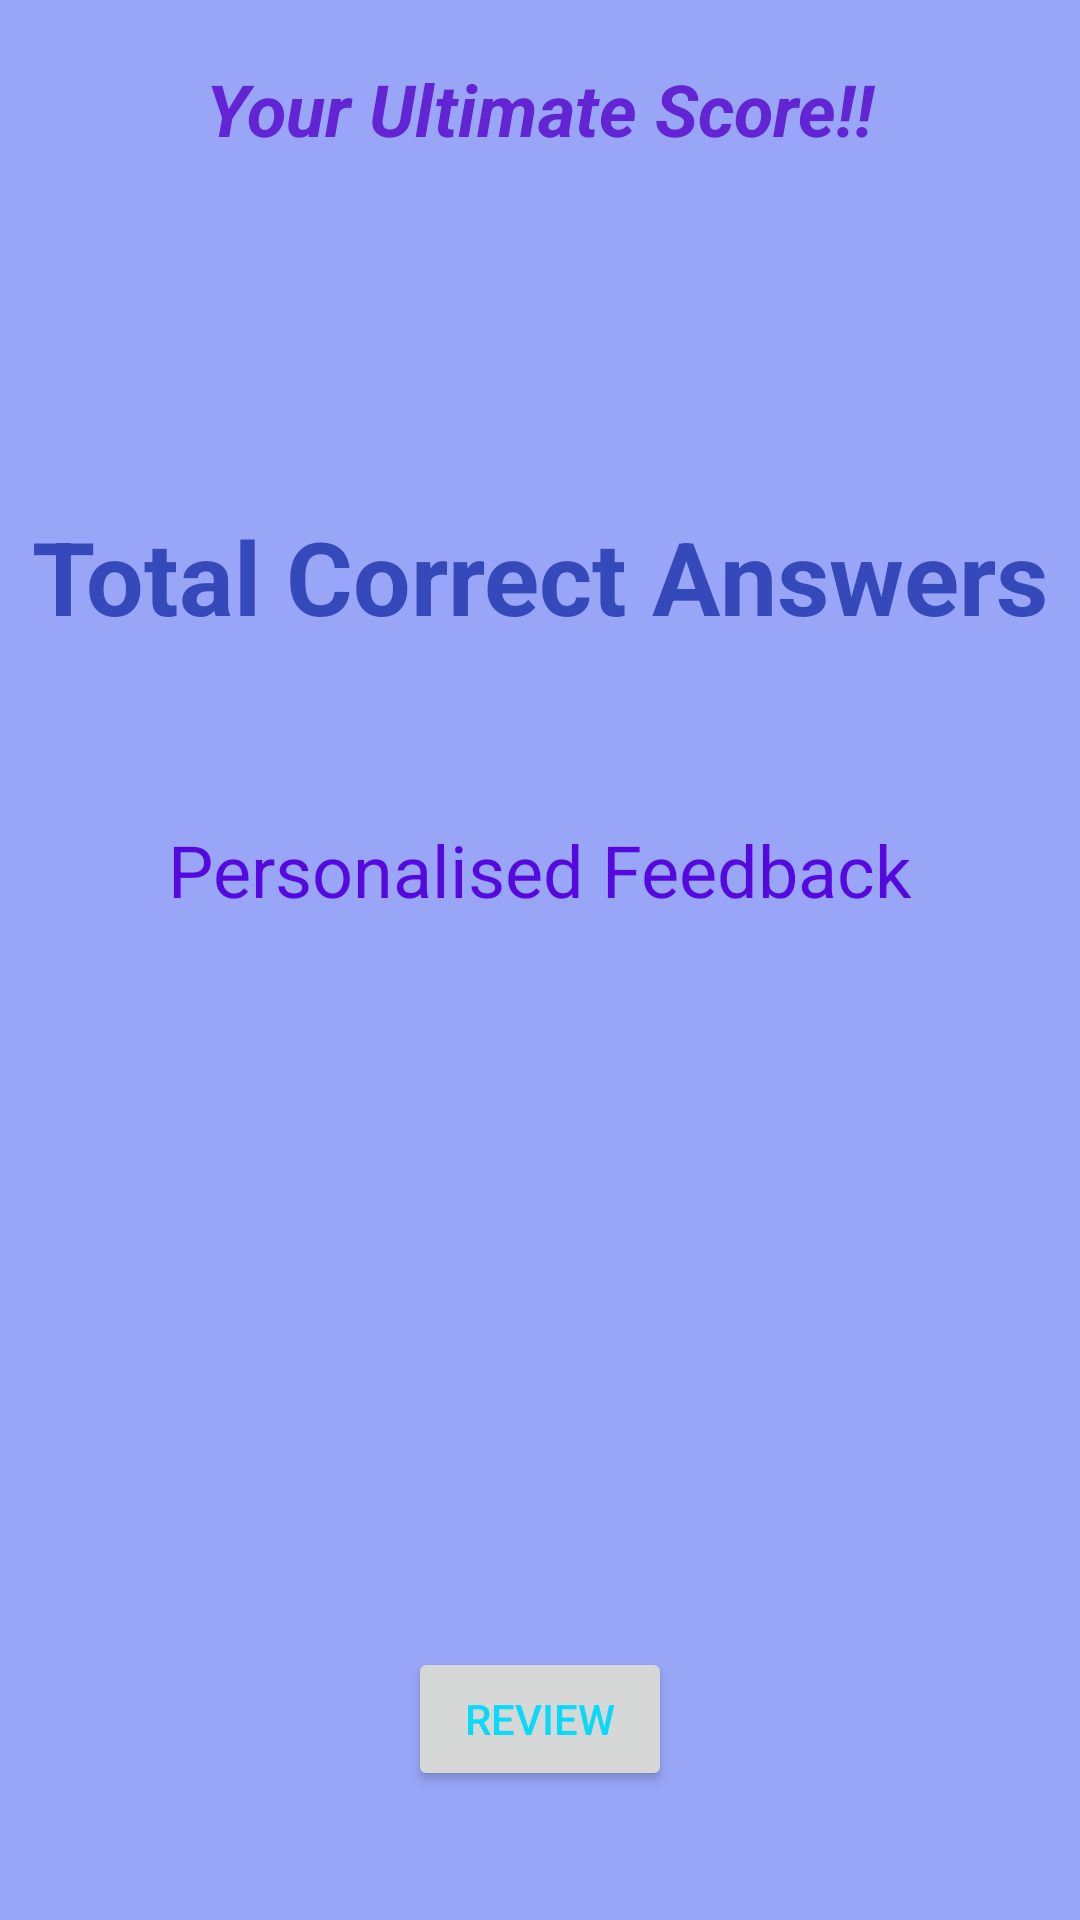

Layout XML and referenced resources for this Android screen:
<!-- AndroidManifest.xml: application theme Theme.LiveLifeHack -->
<!-- res/layout/activity_final_score_s.xml -->
<?xml version="1.0" encoding="utf-8"?>
<androidx.constraintlayout.widget.ConstraintLayout xmlns:android="http://schemas.android.com/apk/res/android"
    xmlns:app="http://schemas.android.com/apk/res-auto"
    xmlns:tools="http://schemas.android.com/tools"
    android:id="@+id/main"
    android:layout_width="match_parent"
    android:layout_height="match_parent"
    android:background="#99A6F8"
    tools:context=".FinalScoreS">

    <TextView
        android:id="@+id/tvYourScore"
        android:layout_width="wrap_content"
        android:layout_height="wrap_content"
        android:layout_marginStart="75dp"
        android:layout_marginTop="20dp"
        android:layout_marginEnd="75dp"
        android:text="Your Ultimate Score!!"
        android:textColor="#6324D3"
        android:textSize="24sp"
        android:textStyle="bold|italic"
        app:layout_constraintEnd_toEndOf="parent"
        app:layout_constraintStart_toStartOf="parent"
        app:layout_constraintTop_toTopOf="parent" />

    <TextView
        android:id="@+id/tvTotalCorrectAns"
        android:layout_width="wrap_content"
        android:layout_height="wrap_content"
        android:layout_marginStart="75dp"
        android:layout_marginTop="117dp"
        android:layout_marginEnd="75dp"
        android:text="Total Correct Answers"
        android:textColor="#3649BA"
        android:textSize="34sp"
        android:textStyle="bold"
        app:layout_constraintEnd_toEndOf="parent"
        app:layout_constraintStart_toStartOf="parent"
        app:layout_constraintTop_toBottomOf="@+id/tvYourScore" />

    <TextView
        android:id="@+id/tvPFeedback"
        android:layout_width="wrap_content"
        android:layout_height="wrap_content"
        android:layout_marginStart="75dp"
        android:layout_marginTop="59dp"
        android:layout_marginEnd="75dp"
        android:text="Personalised Feedback"
        android:textColor="#5609DE"
        android:textSize="24sp"
        app:layout_constraintEnd_toEndOf="parent"
        app:layout_constraintStart_toStartOf="parent"
        app:layout_constraintTop_toBottomOf="@+id/tvTotalCorrectAns" />

    <Button
        android:id="@+id/btnReview"
        android:layout_width="wrap_content"
        android:layout_height="wrap_content"
        android:layout_marginStart="75dp"
        android:layout_marginTop="243dp"
        android:layout_marginEnd="75dp"
        android:text="REVIEW"
        android:textColor="#0BD9F8"
        app:layout_constraintEnd_toEndOf="parent"
        app:layout_constraintStart_toStartOf="parent"
        app:layout_constraintTop_toBottomOf="@+id/tvPFeedback" />

    <Button
        android:id="@+id/btnRedo"
        android:layout_width="wrap_content"
        android:layout_height="wrap_content"
        android:layout_marginStart="75dp"
        android:layout_marginTop="55dp"
        android:layout_marginEnd="75dp"
        android:text="Redo Test"
        app:layout_constraintEnd_toEndOf="parent"
        app:layout_constraintStart_toStartOf="parent"
        app:layout_constraintTop_toBottomOf="@+id/btnReview" />
</androidx.constraintlayout.widget.ConstraintLayout>
<!-- resources referenced by this layout -->
<resources>
  <style name="Theme.LiveLifeHack" parent="Base.Theme.LiveLifeHack" />
  <style name="Base.Theme.LiveLifeHack" parent="Theme.Material3.DayNight.NoActionBar">
          
          
      </style>
</resources>
